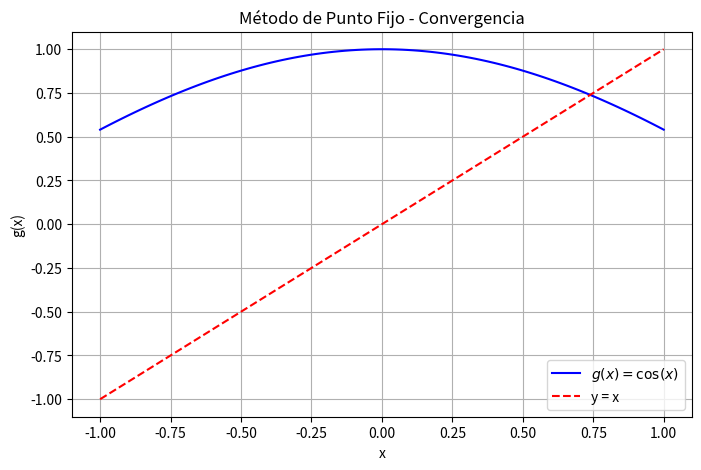
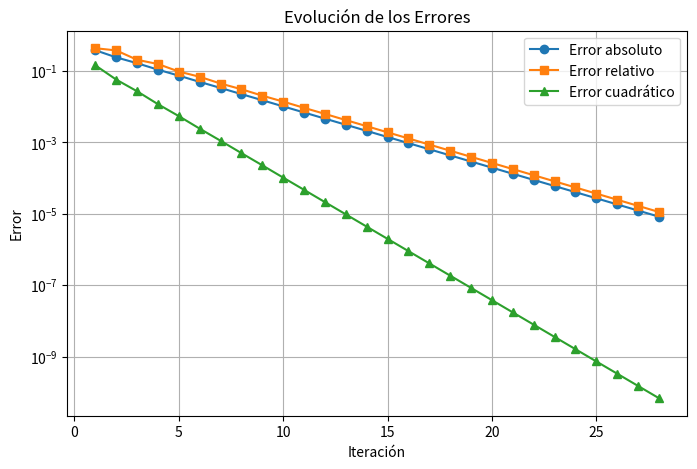
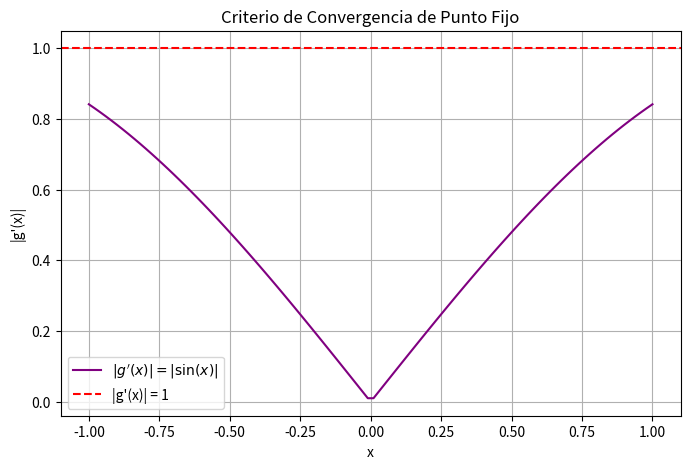

Source code (Python) for these figures, in order:
# -*- coding: utf-8 -*-
"""Untitled14.ipynb

Automatically generated by Colab.

Original file is located at
    https://colab.research.google.com/<link-removed>
"""

#   Codigo que implementa el esquema numerico
#   de punto fijo para determinar la raiz de
#   una ecuacion
#
#           Autor:
# [redacted]
# [redacted]
#   Version 1.0 : 13/02/2025
#

import numpy as np
import matplotlib.pyplot as plt

# Definir la función g(x) para el método de punto fijo
# Reescribiendo la ecuación cos(x) - x = 0 en la forma x = g(x)
def g(x):
    return np.cos(x)

# Criterio de convergencia: derivada de g(x)
def g_prime(x):
    return -np.sin(x)

# Funciones para calcular los errores
def error_absoluto(x_new, x_old):
    return abs(x_new - x_old)

def error_relativo(x_new, x_old):
    return abs((x_new - x_old) / x_new)

def error_cuadratico(x_new, x_old):
    return (x_new - x_old) ** 2

# Implementación del método de punto fijo
def punto_fijo(x0, tol=1e-5, max_iter=100):
    iteraciones = []
    errores_abs = []
    errores_rel = []
    errores_cuad = []

    x_old = x0
    for i in range(max_iter):
        x_new = g(x_old)
        e_abs = error_absoluto(x_new, x_old)
        e_rel = error_relativo(x_new, x_old)
        e_cuad = error_cuadratico(x_new, x_old)

        iteraciones.append((i + 1, x_new, e_abs, e_rel, e_cuad))
        errores_abs.append(e_abs)
        errores_rel.append(e_rel)
        errores_cuad.append(e_cuad)

        if e_abs < tol:
            break

        x_old = x_new

    return iteraciones, errores_abs, errores_rel, errores_cuad

# Parámetro inicial
x0 = 0.5
iteraciones, errores_abs, errores_rel, errores_cuad = punto_fijo(x0)

# Imprimir tabla de iteraciones
print("Iteración | x_n      | Error absoluto | Error relativo | Error cuadrático")
print("-----------------------------------------------------------------------")
for it in iteraciones:
    print(f"{it[0]:9d} | {it[1]:.6f} | {it[2]:.6e} | {it[3]:.6e} | {it[4]:.6e}")

# Graficar la convergencia de la función g(x)
x_vals = np.linspace(-1, 1, 100)
y_vals = g(x_vals)

g_prime_vals = np.abs(g_prime(x_vals))

plt.figure(figsize=(8, 5))
plt.plot(x_vals, y_vals, label=r"$g(x) = \cos(x)$", color="blue")
plt.plot(x_vals, x_vals, linestyle="dashed", color="red", label="y = x")
plt.xlabel("x")
plt.ylabel("g(x)")
plt.legend()
plt.grid(True)
plt.title("Método de Punto Fijo - Convergencia")
plt.savefig("punto_fijo_convergencia.png")
plt.show()

# Graficar errores
plt.figure(figsize=(8, 5))
plt.plot(range(1, len(errores_abs) + 1), errores_abs, marker="o", label="Error absoluto")
plt.plot(range(1, len(errores_rel) + 1), errores_rel, marker="s", label="Error relativo")
plt.plot(range(1, len(errores_cuad) + 1), errores_cuad, marker="^", label="Error cuadrático")
plt.xlabel("Iteración")
plt.ylabel("Error")
plt.yscale("log")
plt.legend()
plt.grid(True)
plt.title("Evolución de los Errores")
plt.savefig("errores_punto_fijo.png")
plt.show()

# Analizar el criterio de convergencia |g'(x)| < 1
plt.figure(figsize=(8, 5))
plt.plot(x_vals, g_prime_vals, label=r"$|g'(x)| = |\sin(x)|$", color="purple")
plt.axhline(y=1, color='r', linestyle='dashed', label="|g'(x)| = 1")
plt.xlabel("x")
plt.ylabel("|g'(x)|")
plt.legend()
plt.grid(True)
plt.title("Criterio de Convergencia de Punto Fijo")
plt.savefig("criterio_convergencia.png")
plt.show()